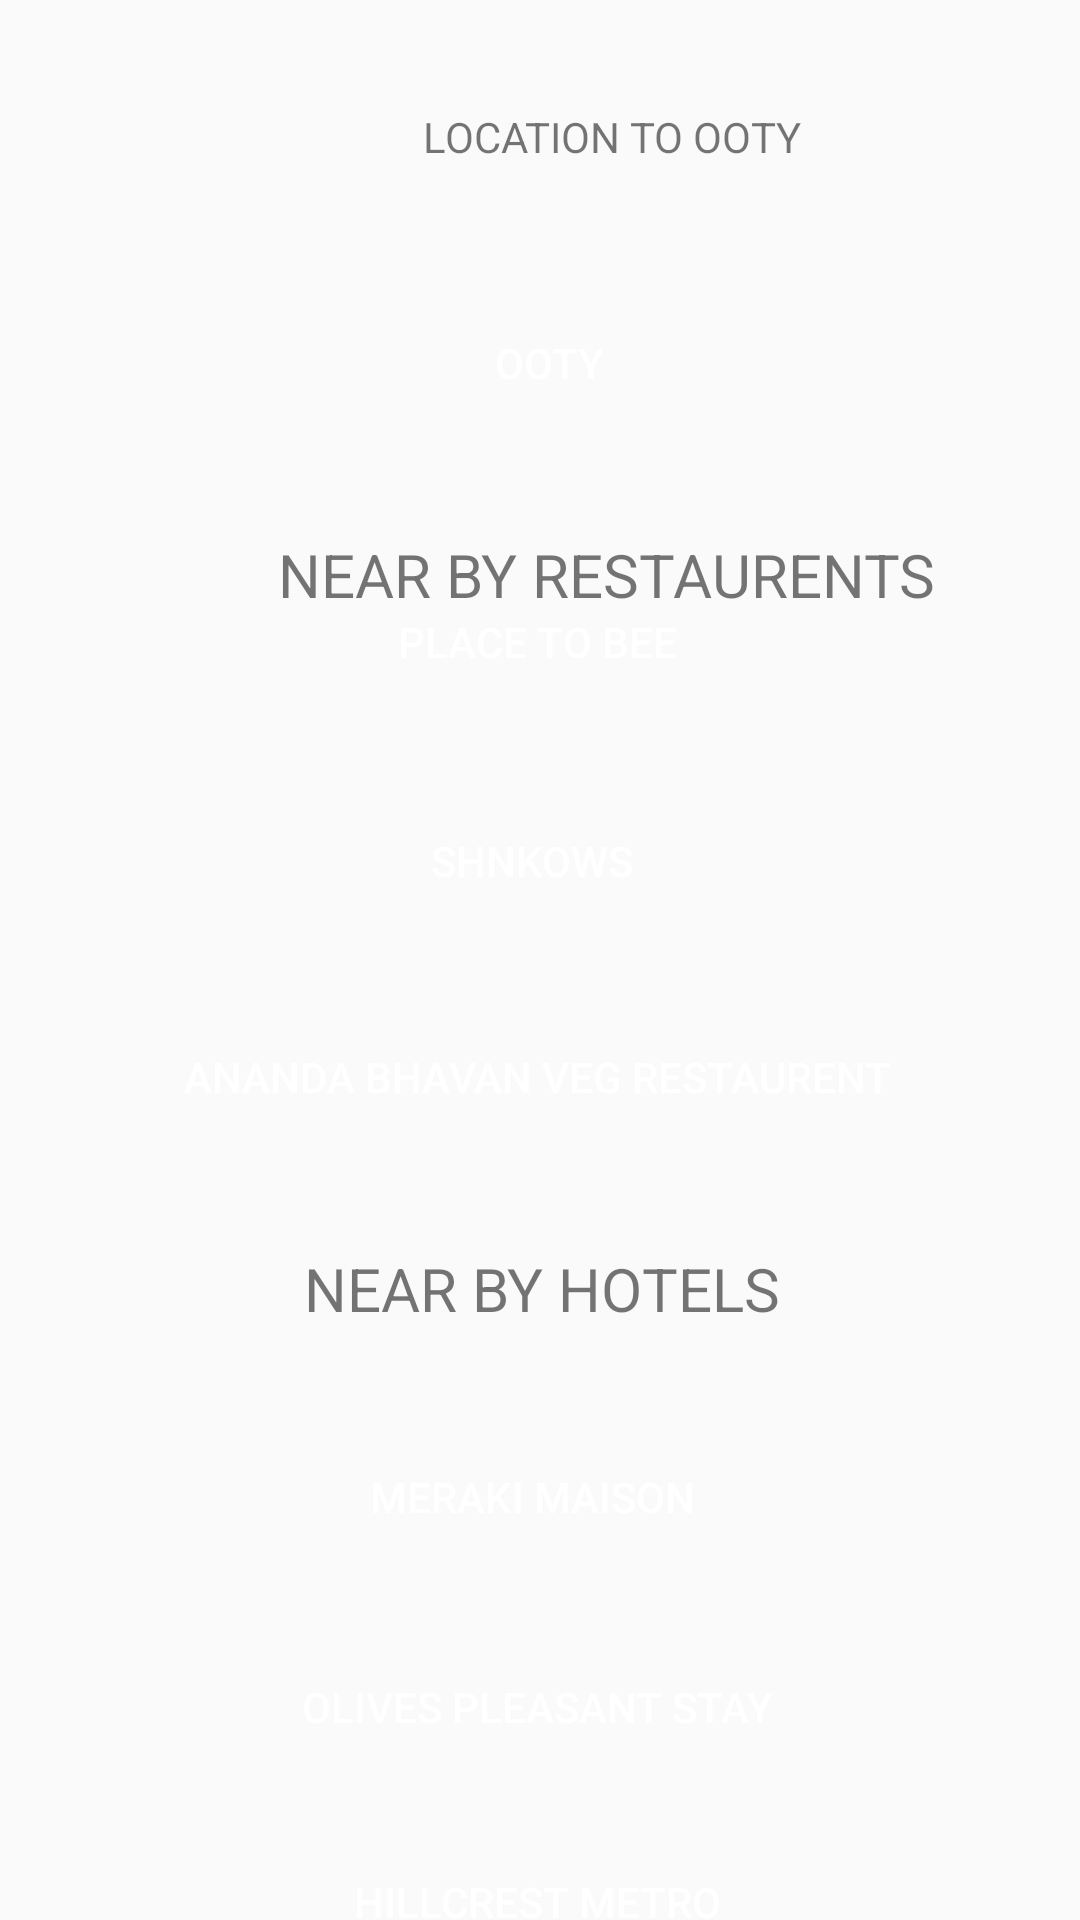

This screen was rendered from an Android layout file. Write that file and the resources it references.
<!-- AndroidManifest.xml: application theme AppTheme -->
<!-- res/layout/ooty.xml -->
<?xml version="1.0" encoding="utf-8"?>
<androidx.constraintlayout.widget.ConstraintLayout xmlns:android="http://schemas.android.com/apk/res/android"
    xmlns:app="http://schemas.android.com/apk/res-auto"
    xmlns:tools="http://schemas.android.com/tools"
    android:layout_width="match_parent"
    android:layout_height="match_parent"
    tools:context=".arakuvalley">

    <Button
        android:id="@+id/a5"
        android:layout_width="350dp"
        android:layout_height="wrap_content"
        android:layout_marginStart="4dp"
        android:layout_marginTop="24dp"
        android:background="@drawable/roundedcorner"
        android:textColor="#FFFFFF"
        android:backgroundTint="#3F51B5"
        android:bottomLeftRadius="10dp"
        android:bottomRightRadius="10dp"
        android:text="MERAKI MAISON "
        android:topLeftRadius="10dp"
        android:topRightRadius="10dp"
        app:layout_constraintStart_toStartOf="parent"
        app:layout_constraintTop_toBottomOf="@+id/textView3" />

    <Button
        android:id="@+id/a6"
        android:layout_width="350dp"
        android:layout_height="wrap_content"
        android:layout_marginStart="4dp"
        android:layout_marginTop="22dp"
        android:background="@drawable/roundedcorner"
        android:textColor="#FFFFFF"
        android:backgroundTint="#3F51B5"
        android:bottomLeftRadius="10dp"
        android:bottomRightRadius="10dp"
        android:text="OLIVES PLEASANT STAY"
        android:topLeftRadius="10dp"
        android:topRightRadius="10dp"
        app:layout_constraintStart_toStartOf="parent"
        app:layout_constraintTop_toBottomOf="@+id/a5" />

    <Button
        android:id="@+id/a1"
        android:layout_width="350dp"
        android:layout_height="50dp"
        android:layout_marginStart="8dp"
        android:layout_marginTop="96dp"
        android:textColor="#FFFFFF"
        android:background="@drawable/roundedcorner"
        android:backgroundTint="#3F51B5"
        android:text="OOTY"
        app:layout_constraintStart_toStartOf="parent"
        app:layout_constraintTop_toTopOf="parent" />

    <Button
        android:id="@+id/a7"
        android:layout_width="350dp"
        android:layout_height="wrap_content"
        android:layout_marginStart="4dp"
        android:layout_marginTop="22dp"
        android:layout_marginBottom="36dp"
        android:background="@drawable/roundedcorner"
        android:backgroundTint="#3F51B5"
        android:text="HILLCREST METRO"
        android:textColor="#FFFFFF"
        app:layout_constraintBottom_toBottomOf="parent"
        app:layout_constraintStart_toStartOf="parent"
        app:layout_constraintTop_toBottomOf="@+id/a6"
        app:layout_constraintVertical_bias="0.083" />

    <Button
        android:id="@+id/a2"
        android:layout_width="350dp"
        android:layout_height="50dp"
        android:textColor="#FFFFFF"
        android:layout_marginStart="4dp"
        android:layout_marginTop="24dp"
        android:layout_marginBottom="23dp"
        android:background="@drawable/roundedcorner"
        android:backgroundTint="#3F51B5"
        android:text="PLACE TO BEE"
        app:layout_constraintBottom_toTopOf="@+id/a3"
        app:layout_constraintStart_toStartOf="parent"
        app:layout_constraintTop_toBottomOf="@+id/textView2" />


    <Button
        android:id="@+id/a3"
        android:layout_width="350dp"
        android:layout_height="50dp"
        android:layout_marginStart="4dp"
        android:layout_marginBottom="376dp"
        android:textColor="#FFFFFF"
        android:background="@drawable/roundedcorner"
        android:backgroundTint="#3F51B5"
        android:text="SHNKOWS "
        app:layout_constraintBottom_toBottomOf="parent"
        app:layout_constraintStart_toStartOf="parent"
        app:layout_constraintTop_toBottomOf="@+id/a2" />

    <TextView
        android:id="@+id/textView"
        android:layout_width="388dp"
        android:layout_height="43dp"
        android:layout_marginStart="10dp"
        android:layout_marginTop="24dp"
        android:gravity="center"
        android:text="LOCATION TO OOTY"

        app:layout_constraintStart_toStartOf="parent"
        app:layout_constraintTop_toTopOf="parent" />

    <Button
        android:id="@+id/a4"
        android:layout_width="350dp"
        android:layout_height="50dp"
        android:layout_marginStart="4dp"
        android:layout_marginTop="22dp"
        android:background="@drawable/roundedcorner"
        android:textColor="#FFFFFF"
        android:backgroundTint="#3F51B5"
        android:text="ANANDA BHAVAN VEG RESTAURENT"
        app:layout_constraintStart_toStartOf="parent"
        app:layout_constraintTop_toBottomOf="@+id/a3" />

    <TextView
        android:id="@+id/textView2"
        android:layout_width="388dp"
        android:layout_height="43dp"
        android:layout_marginStart="8dp"
        android:layout_marginTop="24dp"
        android:gravity="center"
        android:text="NEAR BY RESTAURENTS"
        android:textSize="20sp"
        app:layout_constraintStart_toStartOf="parent"
        app:layout_constraintTop_toBottomOf="@+id/a1" />

    <TextView
        android:id="@+id/textView3"
        android:layout_width="388dp"
        android:layout_height="43dp"
        android:layout_marginTop="24dp"
        android:gravity="center"
        android:text="NEAR BY HOTELS"
        android:textSize="20sp"
        app:layout_constraintEnd_toEndOf="parent"
        app:layout_constraintStart_toStartOf="parent"
        app:layout_constraintTop_toBottomOf="@+id/a4" />


</androidx.constraintlayout.widget.ConstraintLayout>
<!-- resources referenced by this layout -->
<resources>
  <style name="AppTheme" parent="Theme.AppCompat.DayNight.NoActionBar">
      </style>
</resources>
